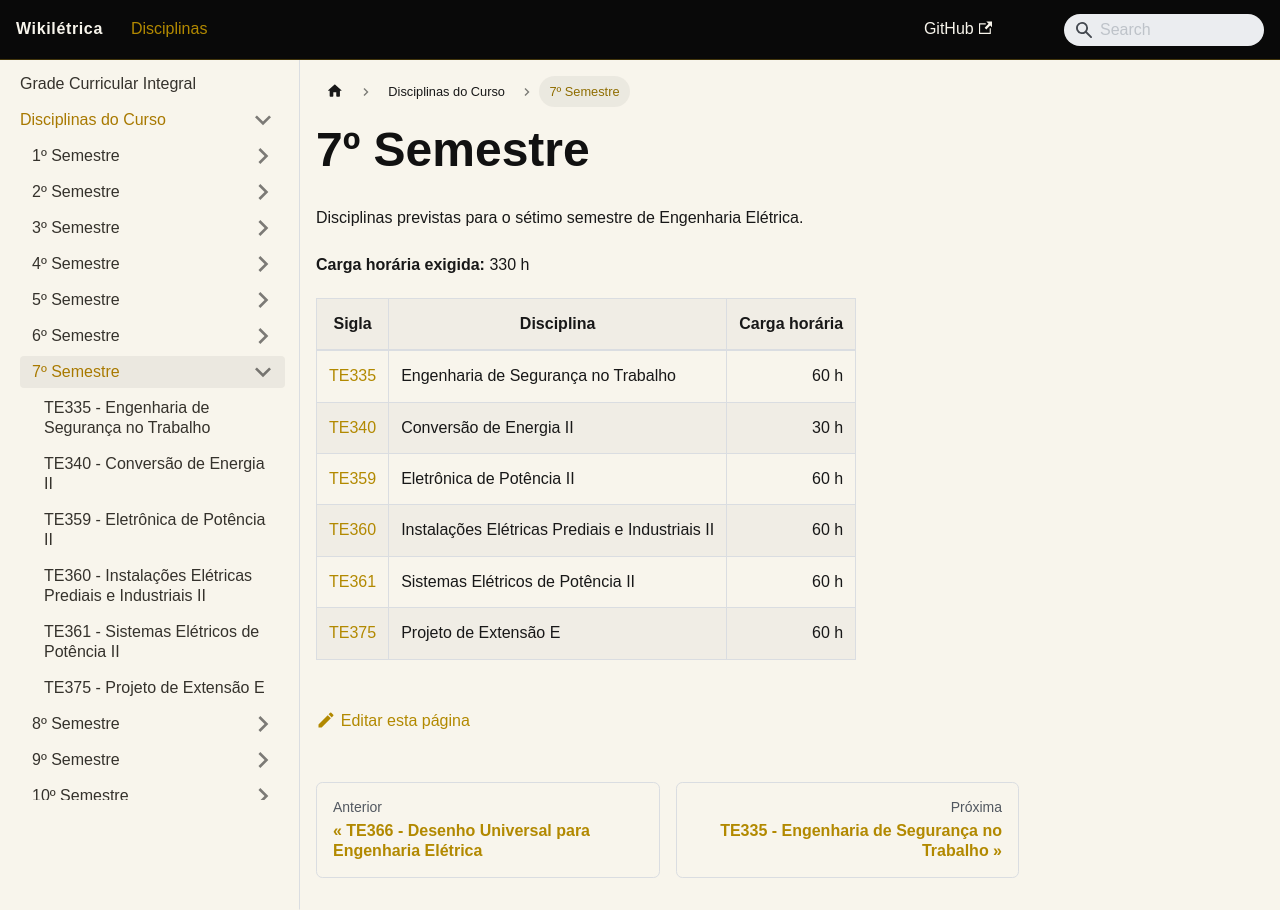

repository: andrepozzan/wikiletrica · page: docs/disciplinas/7-semestre/index.html · generator: docusaurus

---
id: setimo-semestre
title: 7º Semestre
slug: /disciplinas/7-semestre/
---

# 7º Semestre

Disciplinas previstas para o sétimo semestre de Engenharia Elétrica.

**Carga horária exigida:** 330 h

| Sigla                                                                                              | Disciplina                                      | Carga horária |
| -------------------------------------------------------------------------------------------------- | ----------------------------------------------- | ------------: |
| [TE335](/wikiletrica/docs/disciplinas/semestre/te335-engenharia-seguranca-trabalho/)                | Engenharia de Segurança no Trabalho             |          60 h |
| [TE340](/wikiletrica/docs/disciplinas/semestre/te340-conversao-energia-2/)                          | Conversão de Energia II                         |          30 h |
| [TE359](/wikiletrica/docs/disciplinas/semestre/te359-eletronica-potencia-2/)                        | Eletrônica de Potência II                       |          60 h |
| [TE360](/wikiletrica/docs/disciplinas/semestre/te360-instalacoes-eletricas-prediais-industriais-2/) | Instalações Elétricas Prediais e Industriais II |          60 h |
| [TE361](/wikiletrica/docs/disciplinas/semestre/te361-sistemas-eletricos-potencia-2/)                | Sistemas Elétricos de Potência II               |          60 h |
| [TE375](/wikiletrica/docs/disciplinas/semestre/te375-projeto-extensao-e/)                           | Projeto de Extensão E                           |          60 h |
